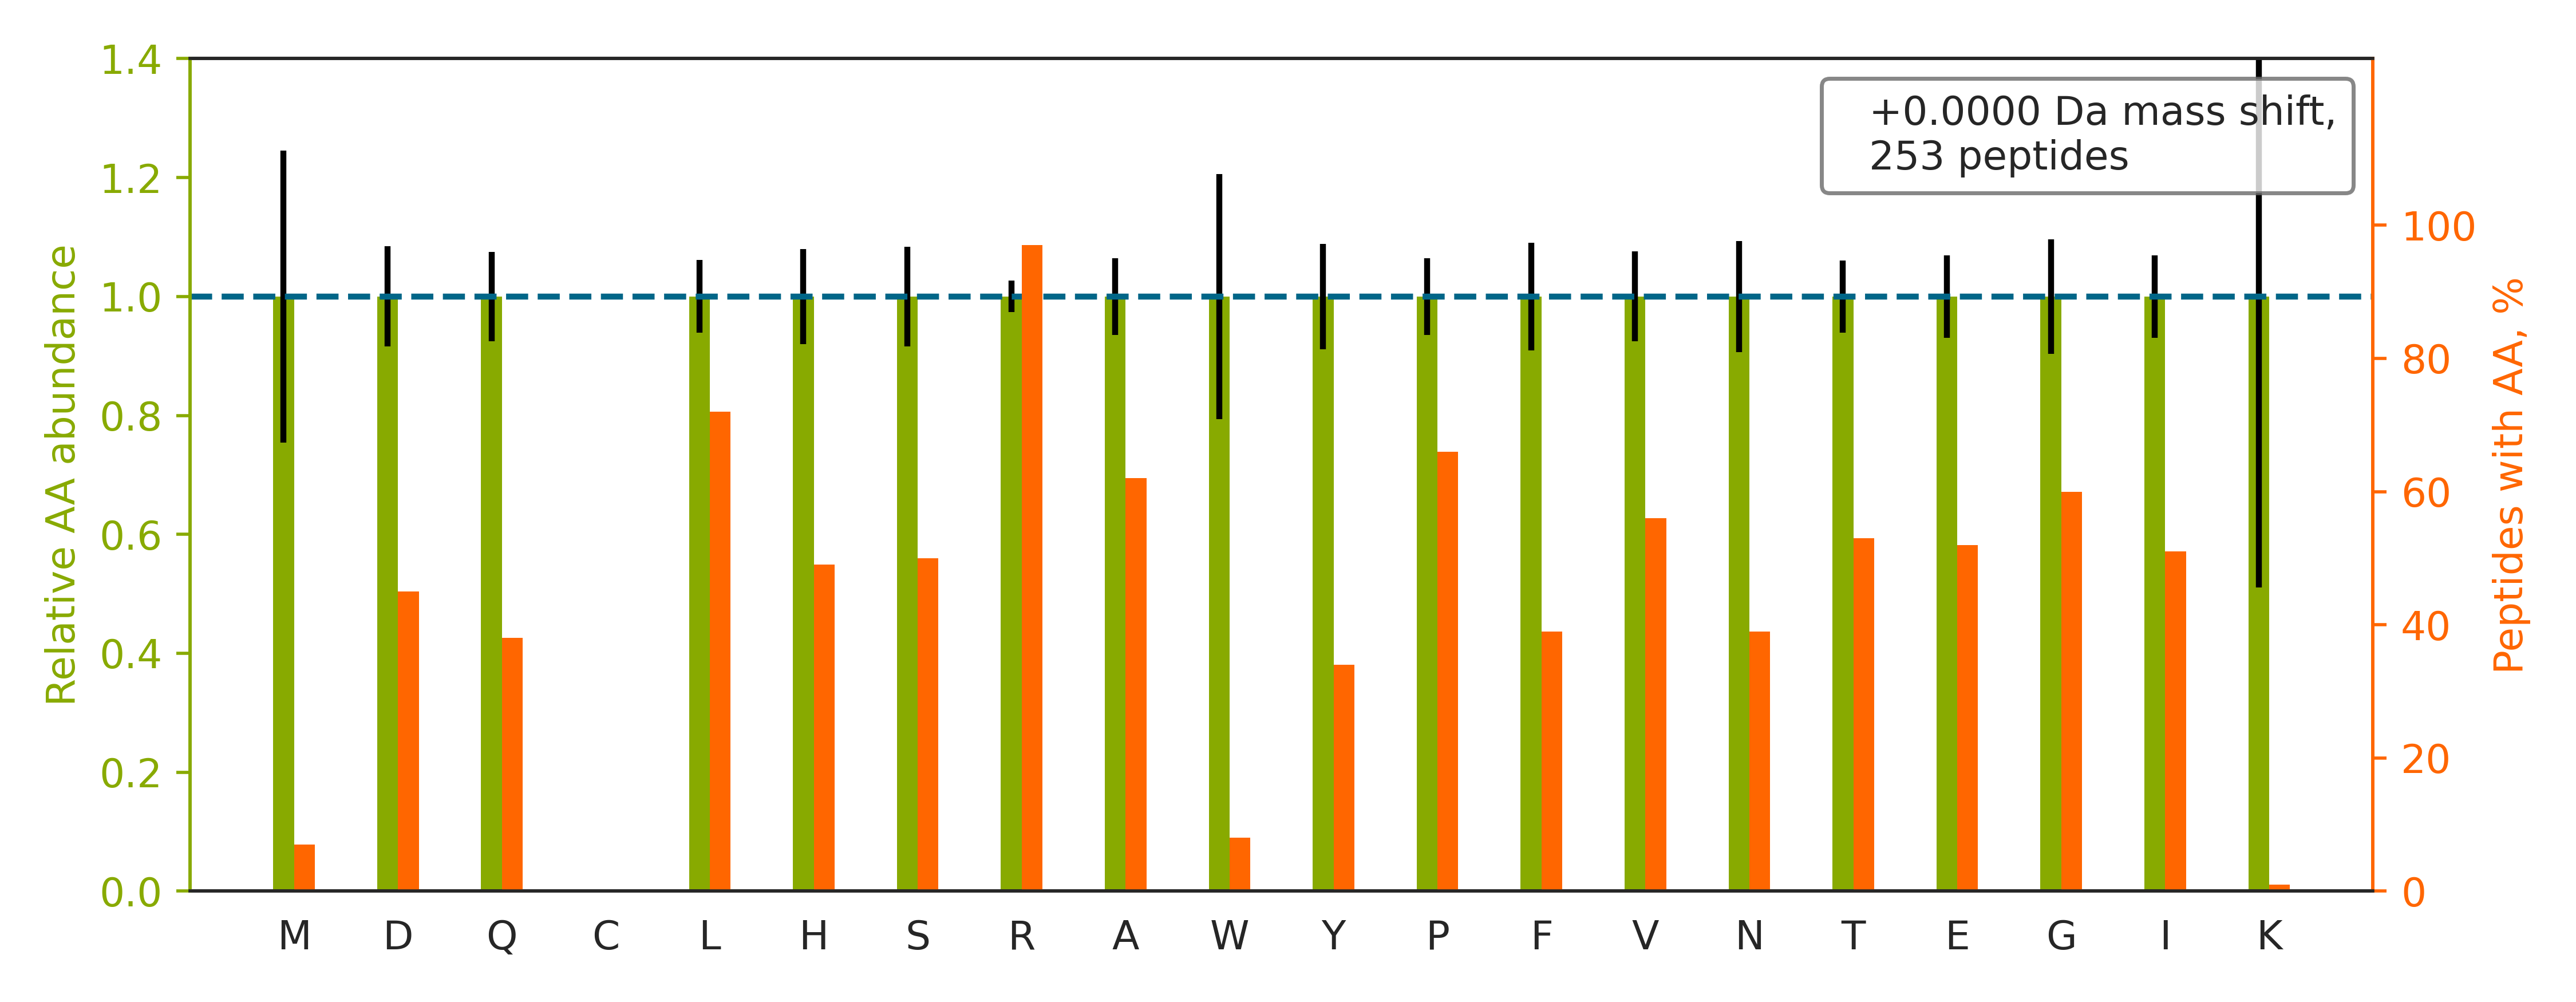

Data behind this chart, as committed beside it:
peptide	spectrum
HWILPQDYDHAQAEAR	140721_Fusion_Yoshiki_HEK_T2KO_TCL_VVA05…
LGDVYVNDAFGTAHR	140721_Fusion_Yoshiki_HEK_T2KO_TCL_VVA05…
TITGFQTHTTPVLLAHGER	140721_Fusion_Yoshiki_HEK_T2KO_TCL_VVA05…
NMGGPYGGGNYGPGGSGGSGGYGGR	140721_Fusion_Yoshiki_HEK_T2KO_TCL_VVA05…
YVATLGVEVHPLVFHTNR	140721_Fusion_Yoshiki_HEK_T2KO_TCL_VVA05…
YFDGSGGNNHAVEHYR	140721_Fusion_Yoshiki_HEK_T2KO_TCL_VVA05…
AVTEQGHELSNEER	140721_Fusion_Yoshiki_HEK_T2KO_TCL_VVA05…
SDSFENPVLQQHFR	140721_Fusion_Yoshiki_HEK_T2KO_TCL_VVA05…
HLEINPDHSIIETLR	140721_Fusion_Yoshiki_HEK_T2KO_TCL_VVA05…
YLDEDTIYHLQPSGR	140721_Fusion_Yoshiki_HEK_T2KO_TCL_VVA05…
NLLHVTDTGVGMTR	140721_Fusion_Yoshiki_HEK_T2KO_TCL_VVA05…
FQSSHHPTDITSLDQYVER	140721_Fusion_Yoshiki_HEK_T2KO_TCL_VVA05…
TNVLGHLQQGGAPTPFDR	140721_Fusion_Yoshiki_HEK_T2KO_TCL_VVA05…
HLEINPDHPIVETLR	140721_Fusion_Yoshiki_HEK_T2KO_TCL_VVA05…
HYNGEAYEDDEHHPR	140721_Fusion_Yoshiki_HEK_T2KO_TCL_VVA05…
THVTHHPISDHEATLR	140721_Fusion_Yoshiki_HEK_T2KO_TCL_VVA05…
IWDPTPSHTPAGAATPGR	140721_Fusion_Yoshiki_HEK_T2KO_TCL_VVA05…
HDGYGSHGPLLPLPSR	140721_Fusion_Yoshiki_HEK_T2KO_TCL_VVA05…
NITLNFGPQHPAAHGVLR	140721_Fusion_Yoshiki_HEK_T2KO_TCL_VVA05…
VHIYHHTGNNTFR	140721_Fusion_Yoshiki_HEK_T2KO_TCL_VVA05…
LSFQHDPETSVLVLR	140721_Fusion_Yoshiki_HEK_T2KO_TCL_VVA05…
EAYPGDVFYLHSR	140721_Fusion_Yoshiki_HEK_T2KO_TCL_VVA05…
GGGGPGGGGPGGGSAGGPSQPPGGGGPGIR	140721_Fusion_Yoshiki_HEK_T2KO_TCL_VVA05…
IVAERPGTNSTGPAPMAPPR	140721_Fusion_Yoshiki_HEK_T2KO_TCL_VVA05…
EEIQETQTPTHSR	140721_Fusion_Yoshiki_HEK_T2KO_TCL_VVA05…
GYLGPPHQGPPMHHVPGHESR	140721_Fusion_Yoshiki_HEK_T2KO_TCL_VVA05…
VLHVSENPVPLTVR	140721_Fusion_Yoshiki_HEK_T2KO_TCL_VVA05…
SYELPDGQVITIGNER	140721_Fusion_Yoshiki_HEK_T2KO_TCL_VVA05…
HFYTFTNEHHR	140721_Fusion_Yoshiki_HEK_T2KO_TCL_VVA05…
YGYTHLSTGDLLR	140721_Fusion_Yoshiki_HEK_T2KO_TCL_VVA05…
HRPSEADEEELAR	140721_Fusion_Yoshiki_HEK_T2KO_TCL_VVA05…
ASGQAFELILSPR	140721_Fusion_Yoshiki_HEK_T2KO_TCL_VVA05…
EWSQHINGASHSR	140721_Fusion_Yoshiki_HEK_T2KO_TCL_VVA05…
ITPSYVAFTPEGER	140721_Fusion_Yoshiki_HEK_T2KO_TCL_VVA05…
HHYEQQQEDLAR	140721_Fusion_Yoshiki_HEK_T2KO_TCL_VVA05…
TGTITTFEHAHNMR	140721_Fusion_Yoshiki_HEK_T2KO_TCL_VVA05…
SLYASSPGGVYATR	140721_Fusion_Yoshiki_HEK_T2KO_TCL_VVA05…
LLETTDRPDGHQNNLR	140721_Fusion_Yoshiki_HEK_T2KO_TCL_VVA05…
AFHNEAQVNPER	140721_Fusion_Yoshiki_HEK_T2KO_TCL_VVA05…
ILDAVVAQEPLHR	140721_Fusion_Yoshiki_HEK_T2KO_TCL_VVA05…
FNEEHIPDSPFVVPVASPSGDAR	140721_Fusion_Yoshiki_HEK_T2KO_TCL_VVA05…
IFHTVTTTDDPVIR	140721_Fusion_Yoshiki_HEK_T2KO_TCL_VVA05…
GSTAPVGGGAFPTIVER	140721_Fusion_Yoshiki_HEK_T2KO_TCL_VVA05…
MGLFHHHHQGLSR	140721_Fusion_Yoshiki_HEK_T2KO_TCL_VVA05…
SQIHDIVLVGGSTR	140721_Fusion_Yoshiki_HEK_T2KO_TCL_VVA05…
LVRPPVQVYGIEGR	140721_Fusion_Yoshiki_HEK_T2KO_TCL_VVA05…
TTHFVEGGDAGNREDQINR	140721_Fusion_Yoshiki_HEK_T2KO_TCL_VVA05…
ASYVAPLTAQPATYR	140721_Fusion_Yoshiki_HEK_T2KO_TCL_VVA05…
ATAPQTQHVSPMR	140721_Fusion_Yoshiki_HEK_T2KO_TCL_VVA05…
ELQNTVANLHVR	140721_Fusion_Yoshiki_HEK_T2KO_TCL_VVA05…
IWHHTFYNELR	140721_Fusion_Yoshiki_HEK_T2KO_TCL_VVA05…
QWYESHYALPLGR	140721_Fusion_Yoshiki_HEK_T2KO_TCL_VVA05…
LQHTLQQVLDQR	140721_Fusion_Yoshiki_HEK_T2KO_TCL_VVA05…
IYSHSLLPVLR	140721_Fusion_Yoshiki_HEK_T2KO_TCL_VVA05…
LLLEGISSTHAHHLR	140721_Fusion_Yoshiki_HEK_T2KO_TCL_VVA05…
NLRPGDSQTAAQAR	140721_Fusion_Yoshiki_HEK_T2KO_TCL_VVA05…
HGESAWNLENR	140721_Fusion_Yoshiki_HEK_T2KO_TCL_VVA05…
RTEEGPTLSYGR	140721_Fusion_Yoshiki_HEK_T2KO_TCL_VVA05…
VYNYNHLMPTR	140721_Fusion_Yoshiki_HEK_T2KO_TCL_VVA05…
FNHTLAEPILR	140721_Fusion_Yoshiki_HEK_T2KO_TCL_VVA05…
... 193 more rows
